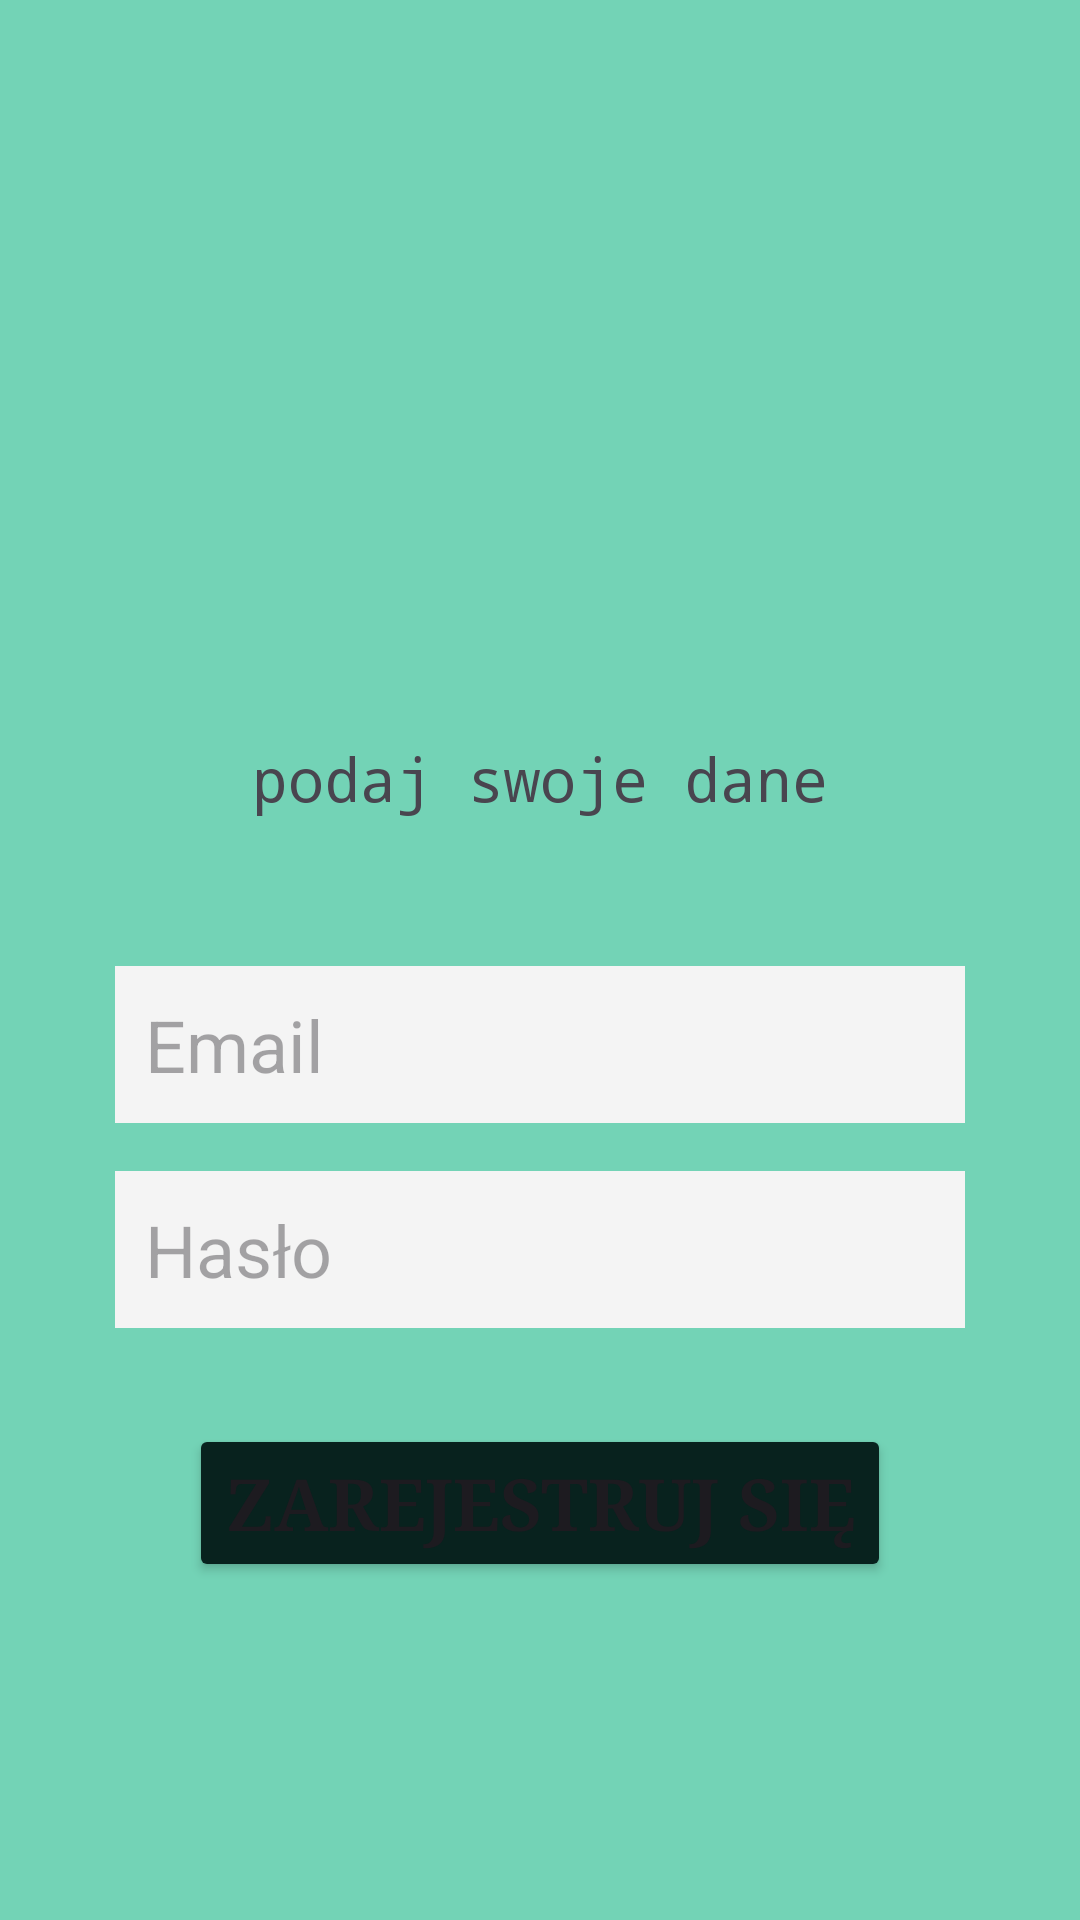

The Android layout XML behind this screen, and the referenced resources:
<!-- AndroidManifest.xml: application theme Theme.example -->
<!-- res/layout/activity_rejestracja.xml -->
<?xml version="1.0" encoding="utf-8"?>
<androidx.constraintlayout.widget.ConstraintLayout xmlns:android="http://schemas.android.com/apk/res/android"
    xmlns:app="http://schemas.android.com/apk/res-auto"
    xmlns:tools="http://schemas.android.com/tools"
    android:id="@+id/main"
    android:layout_width="match_parent"
    android:layout_height="match_parent"
    android:background="@color/tlo_aplikacja"
    tools:context=".Rejestracja">

    <TextView

        android:id="@+id/powitanie"
        android:layout_width="wrap_content"
        android:layout_height="wrap_content"
        android:layout_marginTop="246dp"
        android:fontFamily="monospace"
        android:text="@string/teskt_Rejestracja"
        android:textSize="20sp"

        app:layout_constraintEnd_toEndOf="parent"
        app:layout_constraintStart_toStartOf="parent"
        app:layout_constraintTop_toTopOf="parent" />

    <EditText
        android:id="@+id/Email_Rejestracja"
        android:layout_width="wrap_content"
        android:layout_height="wrap_content"
        android:layout_marginTop="49dp"
        android:background="@color/tlo_polaTekstowe"
        android:ems="10"
        android:hint="@string/mail"
        android:inputType="textEmailAddress"
        android:padding="10dp"
        android:textSize="24sp"
        app:layout_constraintEnd_toEndOf="@+id/powitanie"
        app:layout_constraintStart_toStartOf="@+id/powitanie"
        app:layout_constraintTop_toBottomOf="@+id/powitanie" />

    <EditText
        android:id="@+id/haslo_Rejestracja"
        android:layout_width="wrap_content"
        android:layout_height="wrap_content"
        android:layout_marginTop="16dp"
        android:ems="10"
        android:hint="@string/haslo"
        android:inputType="textPassword"
        android:textSize="24sp"
        android:background="@color/tlo_polaTekstowe"
        android:padding="10dp"
        app:layout_constraintEnd_toEndOf="@+id/Email_Rejestracja"
        app:layout_constraintStart_toStartOf="@+id/Email_Rejestracja"
        app:layout_constraintTop_toBottomOf="@+id/Email_Rejestracja" />

    <Button
        android:id="@+id/zarejestruj_Rejestracja"
        android:layout_width="wrap_content"
        android:layout_height="wrap_content"
        android:layout_marginTop="32dp"
        android:backgroundTint="@color/tlo_przycisk"
        android:fontFamily="serif"
        android:text="@string/zarejestruj"
        android:textSize="24sp"
        android:textStyle="bold"
        android:onClick="rejestracja"
        app:layout_constraintEnd_toEndOf="@+id/haslo_Rejestracja"
        app:layout_constraintStart_toStartOf="@+id/haslo_Rejestracja"
        app:layout_constraintTop_toBottomOf="@+id/haslo_Rejestracja" />

</androidx.constraintlayout.widget.ConstraintLayout>
<!-- resources referenced by this layout -->
<resources>
  <color name="tlo_aplikacja">#73D3B6</color>
  <color name="tlo_polaTekstowe">#F4F4F4</color>
  <color name="tlo_przycisk">#08221e</color>
  <string name="haslo">Hasło</string>
  <string name="mail">Email</string>
  <string name="teskt_Rejestracja">podaj swoje dane</string>
  <string name="zarejestruj">Zarejestruj się</string>
  <style name="Theme.example" parent="Base.Theme.example" />
  <style name="Base.Theme.example" parent="Theme.Material3.DayNight.NoActionBar">
          
          
      </style>
</resources>
